Run: headless pygame with SDL's dummy video driver; simulated clock (each Clock.tick advances the game by its frame time, no real sleeping); random seed 0; keys injected as events and as key.get_pressed() state; no mouse input.
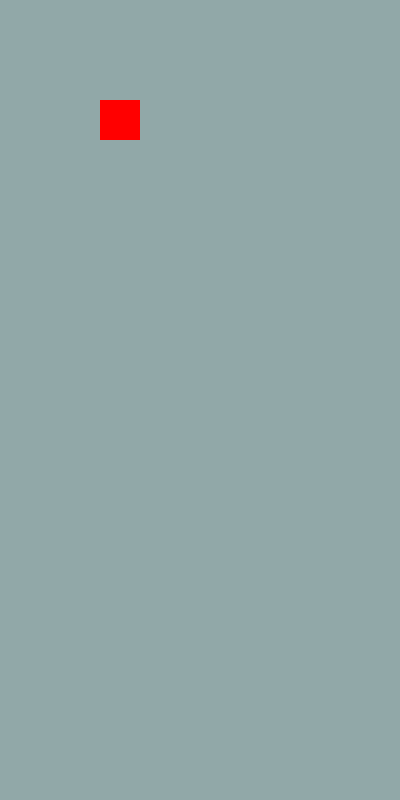
Frame 1 of 4 · flips 1–60 · no input
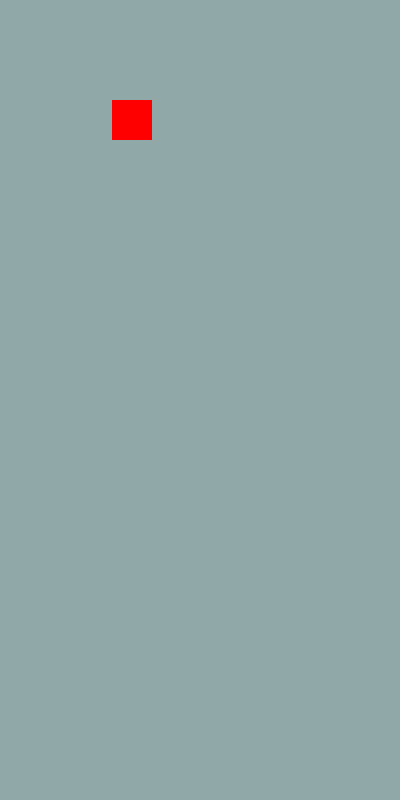
Frame 2 of 4 · flips 61–180 · tapped SPACE, RETURN · held RIGHT (→), D
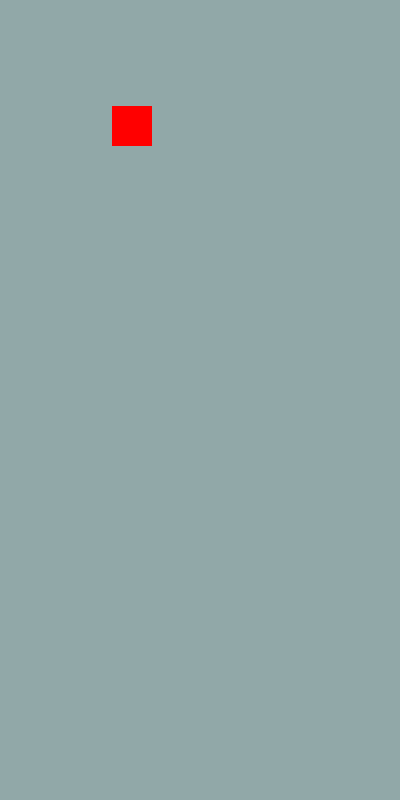
Frame 3 of 4 · flips 181–300 · held DOWN (↓), S
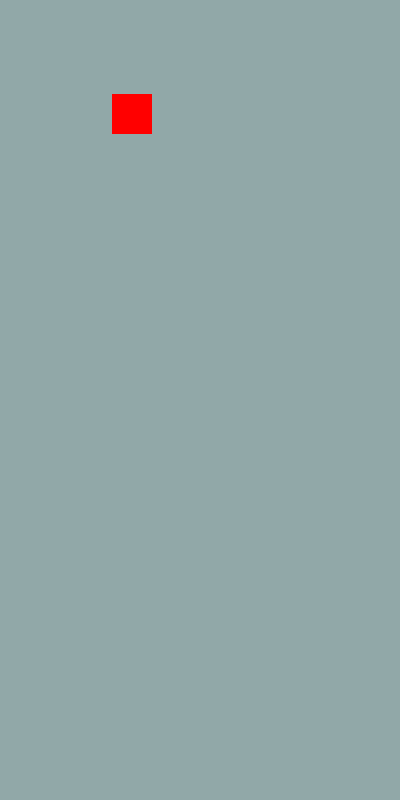
Frame 4 of 4 · flips 301–420 · held LEFT (←), A, UP (↑), W

The pygame program that drew these frames:

import os,sys
import pygame
from pygame.locals import*

class Game():
    """This is the class that handles the main initialization and creation of the game."""
    def __init__(self,width = 400,height = 800):
        pygame.init()
        self.width = width
        self.height = height
        self.screen = pygame.display.set_mode((self.width,self.height))
        self.background_surf = pygame.Surface((self.width, self.height))
        self.color = (145, 168, 168)
        self.background_surf.fill(self.color)
        # self.rect = pygame.Rect(0, 0, self.width, self.height)
        #self.background = pygame.draw.rect(self.background_surf,self.color,self.rect, 0) #not actually sure what this does...
        self.player1 = Player()
        #self.event_list = [] #may implement later

    def MainLoop(self):
        """This is the main loop of the game"""

        while 1:
            self.refresh()

            for event in pygame.event.get():
                self.player1.move_player(event)
                if event.type == pygame.QUIT:
                    sys.exit()

    def refresh(self):
        self.screen.blit(self.background_surf,(0,0))
        self.screen.blit(self.player1.surf,(self.player1.xloc,self.player1.yloc))
        pygame.display.flip()

    #def update(self):
        #possibly implement later to control movement of player and zombies




class Player():
    """This is the player class that the player will move around as"""
    def __init__(self):
        pygame.sprite.Sprite.__init__(self)
        self.xsize = 40
        self.ysize = 40
        self.surf = pygame.Surface((self.xsize,self.ysize))
        self.color = 255,0,0
        self.surf.fill(self.color)
        self.xloc = 100
        self.yloc = 100
        self.rect = pygame.Rect(self.xloc, self.yloc, self.xsize, self.ysize)
        self.rect.width = 0

    def draw_player(self):
        self.drawing = pygame.draw.rect(self.surf,self.color,self.rect,self.rect.width)

    def move_player(self, event):
        if event.type == KEYDOWN:
            pressed = pygame.key.get_pressed()
            if pressed[pygame.K_w]:
                self.yloc -= 3
            elif pressed[pygame.K_s]:
                self.yloc += 3
            elif pressed[pygame.K_a]:
                self.xloc -= 3
            elif pressed[pygame.K_d]:
                self.xloc += 3


    #def LoadSprites(self):
    #    """Load the sprites we need"""
    #    self.player = Player()
    #    self.player_sprite = pygame.sprite.RenderPlain((self.player))

if __name__ == "__main__":
#This is the part of the code that where I"m just trying to display a rectangle and I'm not getting anything
    zombies = Game()
    zombies.MainLoop()

# pygame.display.set_caption("hello")
# RED = 255,0,0
# screen.fill(RED)
# #
# background = pygame.Surface(screen.get_size())
# background = background.convert()
# background.fill((250,250,250))
# screen.blit(background,(0,0))
# pygame.display.flip()
# #
# mysurf = pygame.Surface((40,40))
# myrect = pygame.Rect(100,100, 100, 100)
# mysurf.fill(RED)
# width = 0
# drawing = pygame.draw.rect(mysurf,RED,myrect,width)
# screen.blit(mysurf,(100,100))
# pygame.display.flip()
#
#     while 1:
#         for event in pygame.event.get():
#             if event.type == pygame.QUIT:
#                 sys.exit()
